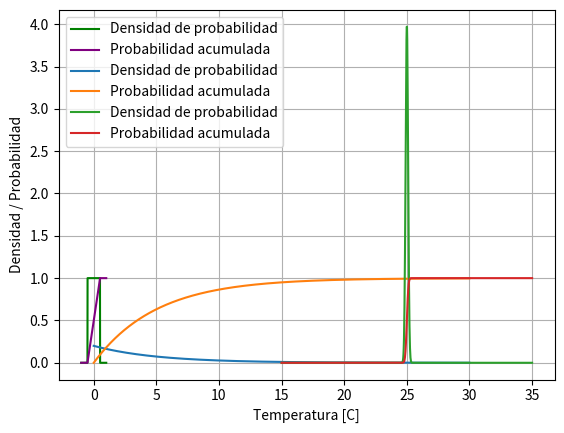

The matplotlib source for this figure:
import numpy as np
from scipy import stats
from matplotlib import pyplot as plt

# Variable aleatorio uniforme
X = stats.uniform(loc=-0.5, scale=1.0)

# Gráfico de pdf y cdf
x = np.linspace(-1, 1, 1000)
y1 = X.pdf(x)
y2 = X.cdf(x)
plt.plot(x, y1, color='green', label='Densidad de probabilidad')
plt.plot(x, y2, color='purple', label='Probabilidad acumulada')
plt.xlabel('Error de medición')
plt.ylabel('Densidad / Probabilidad')
plt.legend()
plt.grid()

# Lambda
lambda_ =1/5

# Variable aleatoria exponencial
X = stats.expon(scale=1/lambda_)

# Gráfico de pdf y cdf
x = np.linspace(0, 30, 1000)
y1 = X.pdf(x)
y2 = X.cdf(x)
plt.plot(x, y1, label='Densidad de probabilidad')
plt.plot(x, y2, label='Probabilidad acumulada')
plt.xlabel('Tiempo de espera del taxi')
plt.ylabel('Densidad / Probabilidad')
plt.legend()
plt.grid()

# Variable aleatoria normal

mu = 25
sigma = .1

X = stats.norm(loc=mu, scale=sigma)

# Gráfico de pdf y cdf
x = np.linspace(15, 35, 1000)
y1 = X.pdf(x)
y2 = X.cdf(x)
plt.plot(x, y1, label='Densidad de probabilidad')
plt.plot(x, y2, label='Probabilidad acumulada')
plt.xlabel('Temperatura [C]')
plt.ylabel('Densidad / Probabilidad')
plt.legend()
plt.grid()

from scipy.stats import norm

# Definir la distribución normal con media=25 y desviación estándar=2
distribucion = norm(loc=25, scale=2)

# Valor esperado (media) de X
media = distribucion.expect()

# Esperanza del cuadrado: E[X^2]
esperanza_cuadrado = distribucion.expect(lambda x: x**2)

# Varianza: Var(X) = E[X^2] - (E[X])^2
varianza = esperanza_cuadrado - media**2

# Mostrar resultados
print("Media (E[X]):", media)
print("Esperanza de X^2 (E[X^2]):", esperanza_cuadrado)
print("Varianza:", varianza)